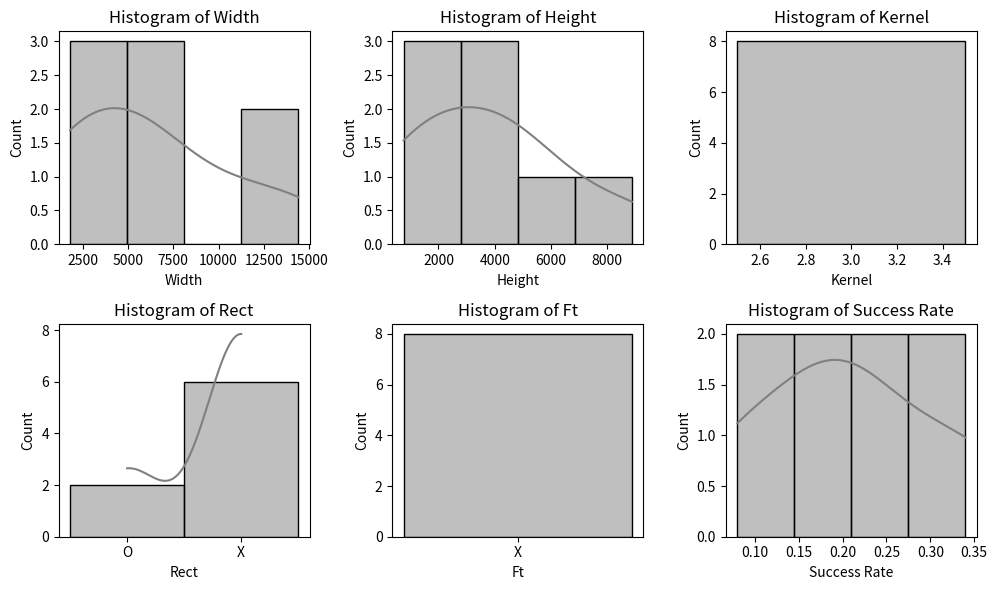
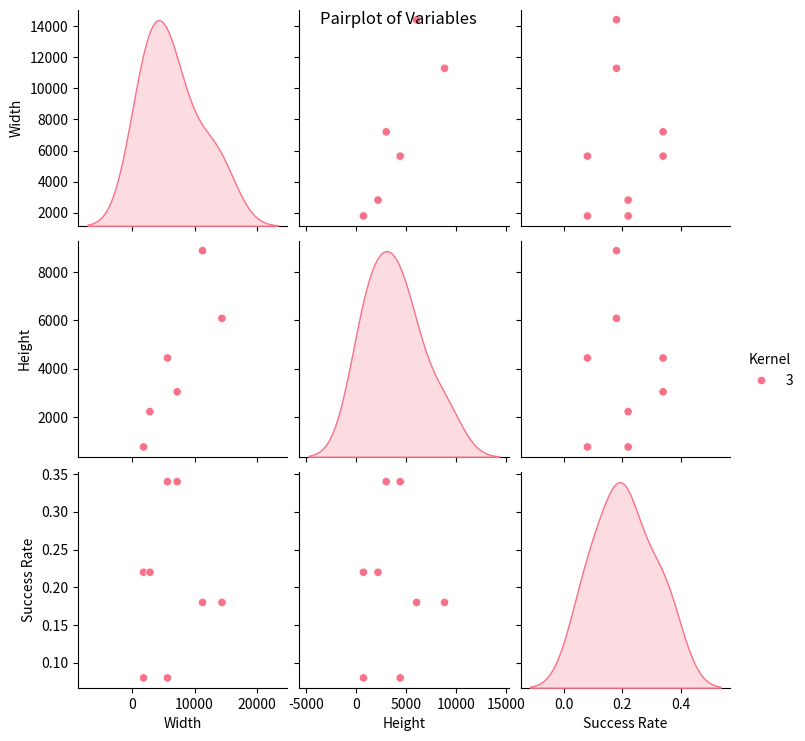

Here is the Python script that generated these plots, in order:
import pandas as pd
import seaborn as sns
import matplotlib.pyplot as plt

# 데이터프레임 생성
data = [
    ['white', 1800, 760, 3, 'O', 'X', 0.08],
    ['white', 1800, 760, 3, 'X', 'X', 0.22],
    ['white', 7200, 3040, 3, 'X', 'X', 0.34],
    ['white', 14400, 6080, 3, 'X', 'X', 0.18],
    ['white', 2820, 2220, 3, 'X', 'X', 0.22],
    ['white', 5640, 4440, 3, 'O', 'X', 0.08],
    ['white', 5640, 4440, 3, 'X', 'X', 0.34],
    ['white', 11280, 8880, 3, 'X', 'X', 0.18]
]
df = pd.DataFrame(data, columns=['Color', 'Width', 'Height', 'Kernel', 'Rect', 'Ft', 'Success Rate'])

# 히스토그램 그리기
plt.figure(figsize=(10, 6))
for i, col in enumerate(df.columns[1:]):
    plt.subplot(2, 3, i + 1)
    sns.histplot(df[col], kde=True, color='gray')  # 회색 대신 원하는 색상을 선택할 수 있습니다.
    plt.title(f'Histogram of {col}')
plt.tight_layout()
plt.show()

# 산점도 행렬 그리기
sns.pairplot(df.drop(columns=['Color', 'Rect', 'Ft']), hue='Kernel', palette='husl')  # husl 색상 팔레트 사용
plt.suptitle('Pairplot of Variables')
plt.show()
